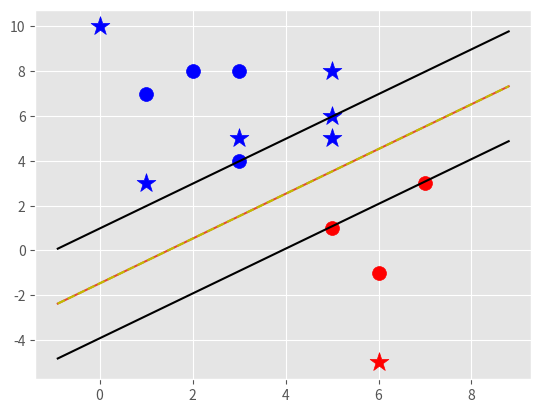

Write the Python code that produced this figure.
import matplotlib.pyplot as plt
from matplotlib import style
import numpy as np
style.use('ggplot')

class Support_Vector_Machine:
       
       def __init__(self, visualization=True):
              self.visualization = visualization
              self.colors = {1:'r', -1:'b'}
              if self.visualization:
                     self.fig = plt.figure()
                     self.ax = self.fig.add_subplot(1,1,1)
       #train
       def fit(self, data):
              self.data = data
              # { ||w|| : [w,b] }
              opt_dict = {}

              transforms = [[1,1],
                           [-1,1],
                           [-1,-1],
                           [1,-1]]
              all_data = []
              for yi in self.data:
                     for featureset in self.data[yi]:
                            for feature in featureset:
                                   all_data.append(feature)

              self.max_feature_value = max(all_data)
              self.min_feature_value = min(all_data)
              all_data = None

              # support vectors yi(xi+b) = 1
              
              step_sizes = [self.max_feature_value * 0.1,
                            self.max_feature_value * 0.01,
                            # point of expense:
                            self.max_feature_value * 0.001,]

              # extremely expensive
              b_range_multiple = 5
              # we do not need to take as small steps with b as we do with w
              b_multiple = 5
              latest_optimum = self.max_feature_value*10

              for step in step_sizes:
                     w = np.array([latest_optimum,latest_optimum])
                     # we can for this because convex
                     optimized = False
                     while not optimized:
                            for b in np.arange(-1*(self.max_feature_value*b_range_multiple),
                                               self.max_feature_value*b_range_multiple,
                                               step*b_multiple):
                                   for transformation in transforms:
                                          w_t = w*transformation
                                          found_option = True
                                          # weakest link in the SVM fundamentally
                                          # SMO attempts to fix this a bit
                                          # yi(xi*w+b) >= 1
                                          for i in self.data:
                                                 for xi in self.data[i]:
                                                        yi = i
                                                        if not yi*(np.dot(w_t,xi)+b) >= 1:
                                                               found_option = False
                                          if found_option:
                                                 opt_dict[np.linalg.norm(w_t)] = [w_t,b]
                            if w[0] < 0:
                                   optimized = True
                                   print('Optimized a step.')
                            else:
                                    w = w - step
                     norms = sorted([n for n in opt_dict])
                     # opt_dict = ||w|| : [w,b]
                     opt_choice = opt_dict[norms[0]] #[w_t,b]
                     self.w = opt_choice[0]
                     self.b = opt_choice[1]
                     latest_optimum = opt_choice[0][0] + step*2
       
                         
       
       def predict(self, features):
              # sign( x.w+b )
              classification = np.sign(np.dot(np.array(features),self.w) + self.b)
              if classification != 0 and self.visualization:
                     self.ax.scatter(features[0], features[1], s=200, marker='*', c=self.colors[classification])
              
              return classification

       # This method is purely for human visualization. This have no relation with SVM and its implementation.
       def visualize(self):
              [[self.ax.scatter(x[0],x[1],s=100,color=self.colors[i]) for x in data_dict[i]] for i in data_dict]

              # hyperplane = x.w+b
              # v = x.w+b
              # psv = 1
              # nsv = 1
              # dec = 0
              def hyperplane(x,w,b,v):
                     return (-w[0]*x-b+v) / w[1]

              datarange = (self.min_feature_value*0.9,self.max_feature_value*1.1)
              hyp_x_min = datarange[0]
              hyp_x_max = datarange[1]

              # (w.x+b)=1
              # positive support vector hyperplane
              ps1 = hyperplane(hyp_x_min, self.w, self.b, 1)
              ps2 = hyperplane(hyp_x_max, self.w, self.b, 1)
              self.ax.plot([hyp_x_min,hyp_x_max],[ps1,ps2], 'k')

              # (w.x+b)=-1
              # negative support vector hyperplane
              ns1 = hyperplane(hyp_x_min, self.w, self.b, -1)
              ns2 = hyperplane(hyp_x_max, self.w, self.b, -1)
              self.ax.plot([hyp_x_min,hyp_x_max],[ns1,ns2], 'k')


              # (w.x+b)=0
              # decision boundary hyperplane
              db1 = hyperplane(hyp_x_min, self.w, self.b, 0)
              db2 = hyperplane(hyp_x_max, self.w, self.b, 0)
              self.ax.plot([hyp_x_min,hyp_x_max],[db1,db2])
              self.ax.plot([hyp_x_min,hyp_x_max],[db1,db2], 'y--')
              
              plt.show()

# Our data set
data_dict = {-1:np.array([[1,7],
                          [2,8],
                          [3,8],
                          [3,4],]),
             1:np.array([[5,1],
                         [6,-1],
                         [7,3]])}

svm = Support_Vector_Machine()
# train our data
svm.fit(data = data_dict)

# we will be predicting which class the following data belongs to
predict_us = [[0,10],
              [1,3],
              [3,5],
              [5,5],
              [5,6],
              [6,-5],
              [5,8]]

for p in predict_us:
       svm.predict(p)

# visualize our data
# dots represents the trained data
# star represents predicted data
svm.visualize()
